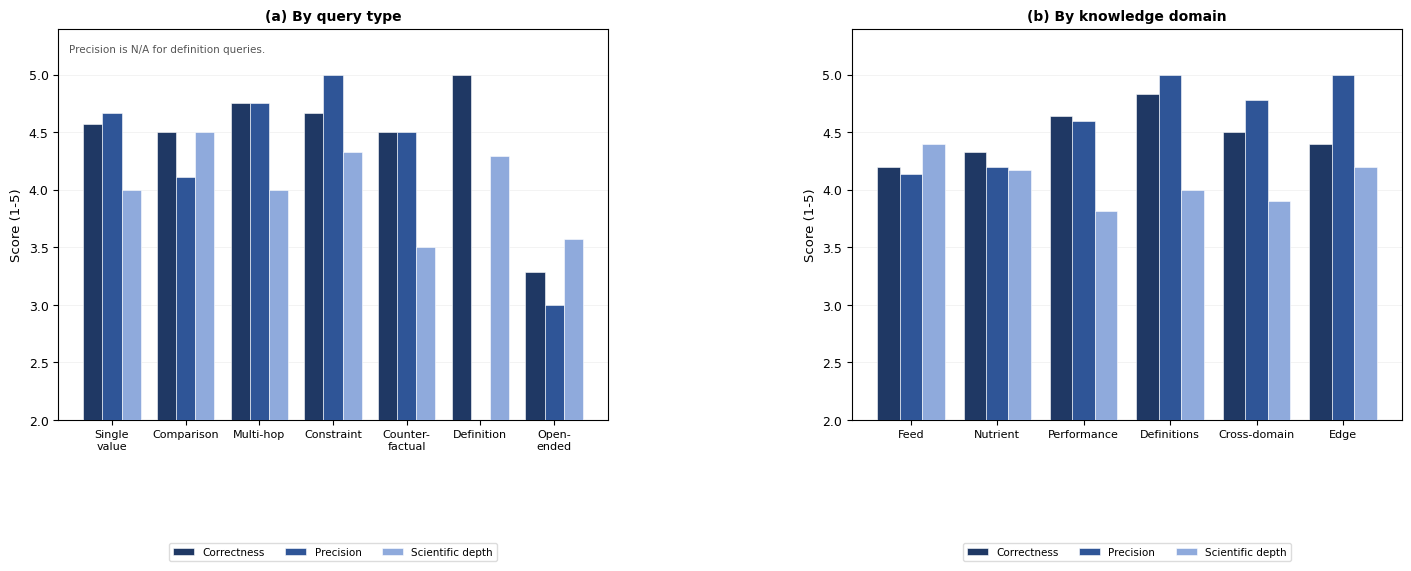
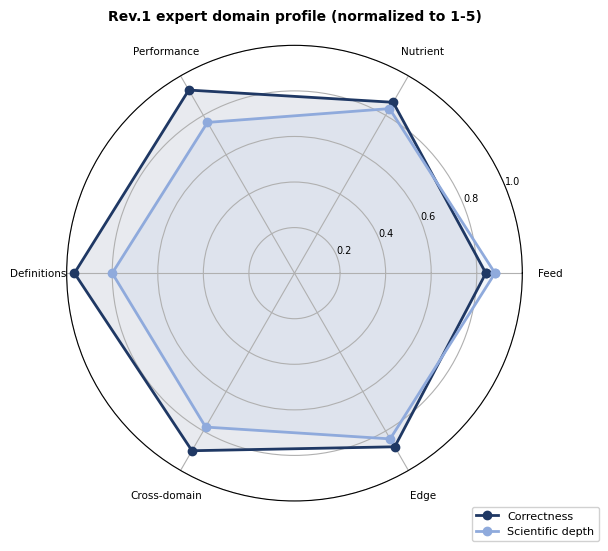
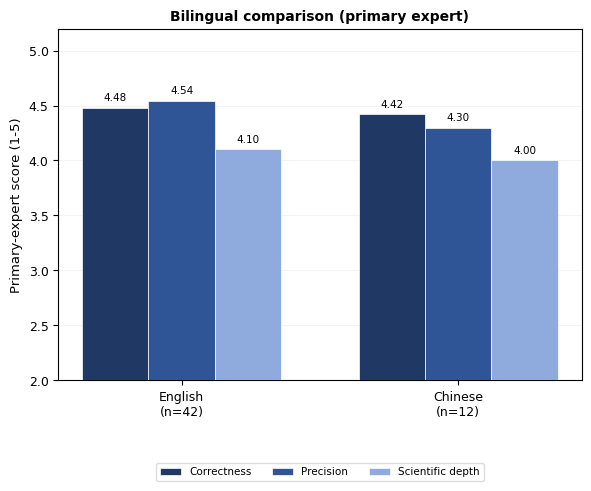

Python code for these plots, in order:
"""Rev.1 Fig. 8/9/10 from primary-expert scores (54 queries)."""

from pathlib import Path

import matplotlib
matplotlib.use("Agg")
import matplotlib.pyplot as plt
import numpy as np

OUT = Path("docs/paper/assert")
OUT.mkdir(parents=True, exist_ok=True)

DBLUE, BLUE, LBLUE = "#1F3864", "#2F5597", "#8FAADC"
ORANGE, LGRAY = "#C55A11", "#D9D9D9"

plt.rcParams.update({"font.family": "DejaVu Sans", "font.size": 9})

# ---------------- Fig. 8: type / domain breakdown
types = ["Single\nvalue", "Comparison", "Multi-hop", "Constraint",
         "Counter-\nfactual", "Definition", "Open-\nended"]
C_t = [4.57, 4.50, 4.75, 4.67, 4.50, 5.00, 3.29]
P_t = [4.67, 4.11, 4.75, 5.00, 4.50, np.nan, 3.00]
D_t = [4.00, 4.50, 4.00, 4.33, 3.50, 4.29, 3.57]

domains = ["Feed", "Nutrient", "Performance", "Definitions", "Cross-domain", "Edge"]
C_d = [4.20, 4.33, 4.64, 4.83, 4.50, 4.40]
P_d = [4.14, 4.20, 4.60, 5.00, 4.78, 5.00]
D_d = [4.40, 4.17, 3.82, 4.00, 3.90, 4.20]


def grouped(ax, labels, C, P, D, title, ylim=(2.0, 5.4)):
    x = np.arange(len(labels))
    w = 0.26
    ax.bar(x - w, C, w, label="Correctness", color=DBLUE, edgecolor="white", lw=0.4, zorder=3)
    ax.bar(x, P, w, label="Precision", color=BLUE, edgecolor="white", lw=0.4, zorder=3)
    ax.bar(x + w, D, w, label="Scientific depth", color=LBLUE, edgecolor="white", lw=0.4, zorder=3)
    ax.set_xticks(x)
    ax.set_xticklabels(labels, fontsize=8)
    ax.set_ylim(*ylim)
    ax.set_ylabel("Score (1-5)", fontsize=9.5)
    ax.set_title(title, fontsize=10, fontweight="bold")
    ax.yaxis.grid(True, color=LGRAY, lw=0.4, alpha=0.55, zorder=0)
    ax.legend(ncol=3, loc="upper center", bbox_to_anchor=(0.5, -0.30),
              fontsize=7.5, framealpha=0.9, edgecolor=LGRAY)


fig, (ax1, ax2) = plt.subplots(1, 2, figsize=(14, 5.6), gridspec_kw={"wspace": 0.28}, layout="constrained")
grouped(ax1, types, C_t, P_t, D_t, "(a) By query type")
grouped(ax2, domains, C_d, P_d, D_d, "(b) By knowledge domain")
ax1.text(0.02, 0.96, "Precision is N/A for definition queries.", transform=ax1.transAxes,
         fontsize=7.5, color="#555555", va="top")
for ext in ("png", "pdf"):
    fig.savefig(OUT / f"fig8_performance_breakdown.{ext}", dpi=300, bbox_inches="tight")

# ---------------- Fig. 9: domain profile (C/D normalized)
angles = np.linspace(0, 2 * np.pi, len(domains), endpoint=False).tolist()
angles += angles[:1]
fig = plt.figure(figsize=(6.2, 5.4), layout="constrained")
ax = fig.add_subplot(111, polar=True)
for vals, label, color in [(C_d, "Correctness", DBLUE), (D_d, "Scientific depth", LBLUE)]:
    data = [v / 5 for v in vals] + [vals[0] / 5]
    ax.plot(angles, data, "o-", lw=2, label=label, color=color)
    ax.fill(angles, data, alpha=0.10, color=color)
ax.set_xticks(angles[:-1])
ax.set_xticklabels(domains, fontsize=7.5)
ax.tick_params(pad=10)
ax.set_ylim(0, 1)
ax.set_yticks([0.2, 0.4, 0.6, 0.8, 1.0])
ax.set_yticklabels(["0.2", "0.4", "0.6", "0.8", "1.0"], fontsize=7)
ax.set_title("Rev.1 expert domain profile (normalized to 1-5)", fontsize=10, fontweight="bold", pad=18)
ax.legend(loc="lower right", bbox_to_anchor=(1.18, -0.10), fontsize=8, framealpha=0.9)
for ext in ("png", "pdf"):
    fig.savefig(OUT / f"fig9_domain_radar.{ext}", dpi=300, bbox_inches="tight")

# ---------------- Fig. 10: bilingual expert scores
labels = ["English\n(n=42)", "Chinese\n(n=12)"]
C_l = [4.48, 4.42]
P_l = [4.54, 4.30]
D_l = [4.10, 4.00]
x = np.arange(2)
w = 0.24
fig, ax = plt.subplots(figsize=(5.8, 4.8), layout="constrained")
for vals, label, color, off in [(C_l, "Correctness", DBLUE, -w), (P_l, "Precision", BLUE, 0), (D_l, "Scientific depth", LBLUE, w)]:
    bars = ax.bar(x + off, vals, w, label=label, color=color, edgecolor="white", lw=0.5, zorder=3)
    for bar, v in zip(bars, vals):
        ax.text(bar.get_x() + bar.get_width() / 2, v + 0.05, f"{v:.2f}", ha="center", va="bottom", fontsize=7.5)
ax.set_xticks(x)
ax.set_xticklabels(labels, fontsize=9)
ax.set_ylim(2.0, 5.2)
ax.set_ylabel("Primary-expert score (1-5)", fontsize=9.5)
ax.set_title("Bilingual comparison (primary expert)", fontsize=10, fontweight="bold")
ax.yaxis.grid(True, color=LGRAY, lw=0.4, alpha=0.55, zorder=0)
ax.legend(ncol=3, loc="upper center", bbox_to_anchor=(0.5, -0.22),
          fontsize=7.5, framealpha=0.9, edgecolor=LGRAY)
for ext in ("png", "pdf"):
    fig.savefig(OUT / f"fig10_bilingual.{ext}", dpi=300, bbox_inches="tight")

print("wrote fig8/9/10")
